4-way image classification set "preprocessed_dr_dataset" from GitHub (YASWINKUMAR02/EyeDiseaseNet); label vocabulary: mild, moderate, proliferate DR, severe.

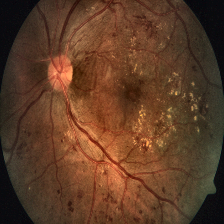
Label: severe

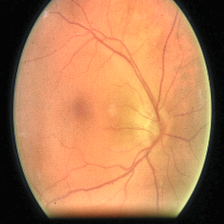
Label: moderate

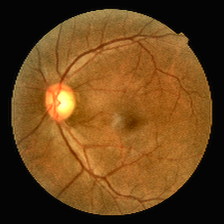
Label: mild

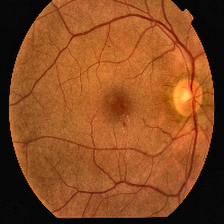
Label: proliferate DR

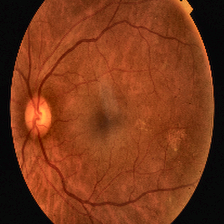
Label: proliferate DR

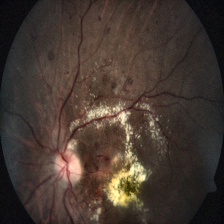
Label: severe
